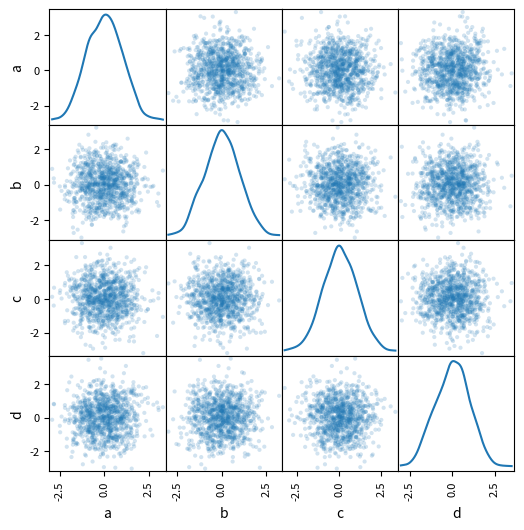

Generate this figure with matplotlib:

import matplotlib.pyplot as plt
from numpy import random as rdm
from pandas import DataFrame
from pandas.plotting import scatter_matrix
df = DataFrame(rdm.randn(1000, 4), columns=['a', 'b', 'c', 'd'])
scatter_matrix(df, alpha=0.2, figsize=(6, 6), diagonal='kde')

plt.show()
